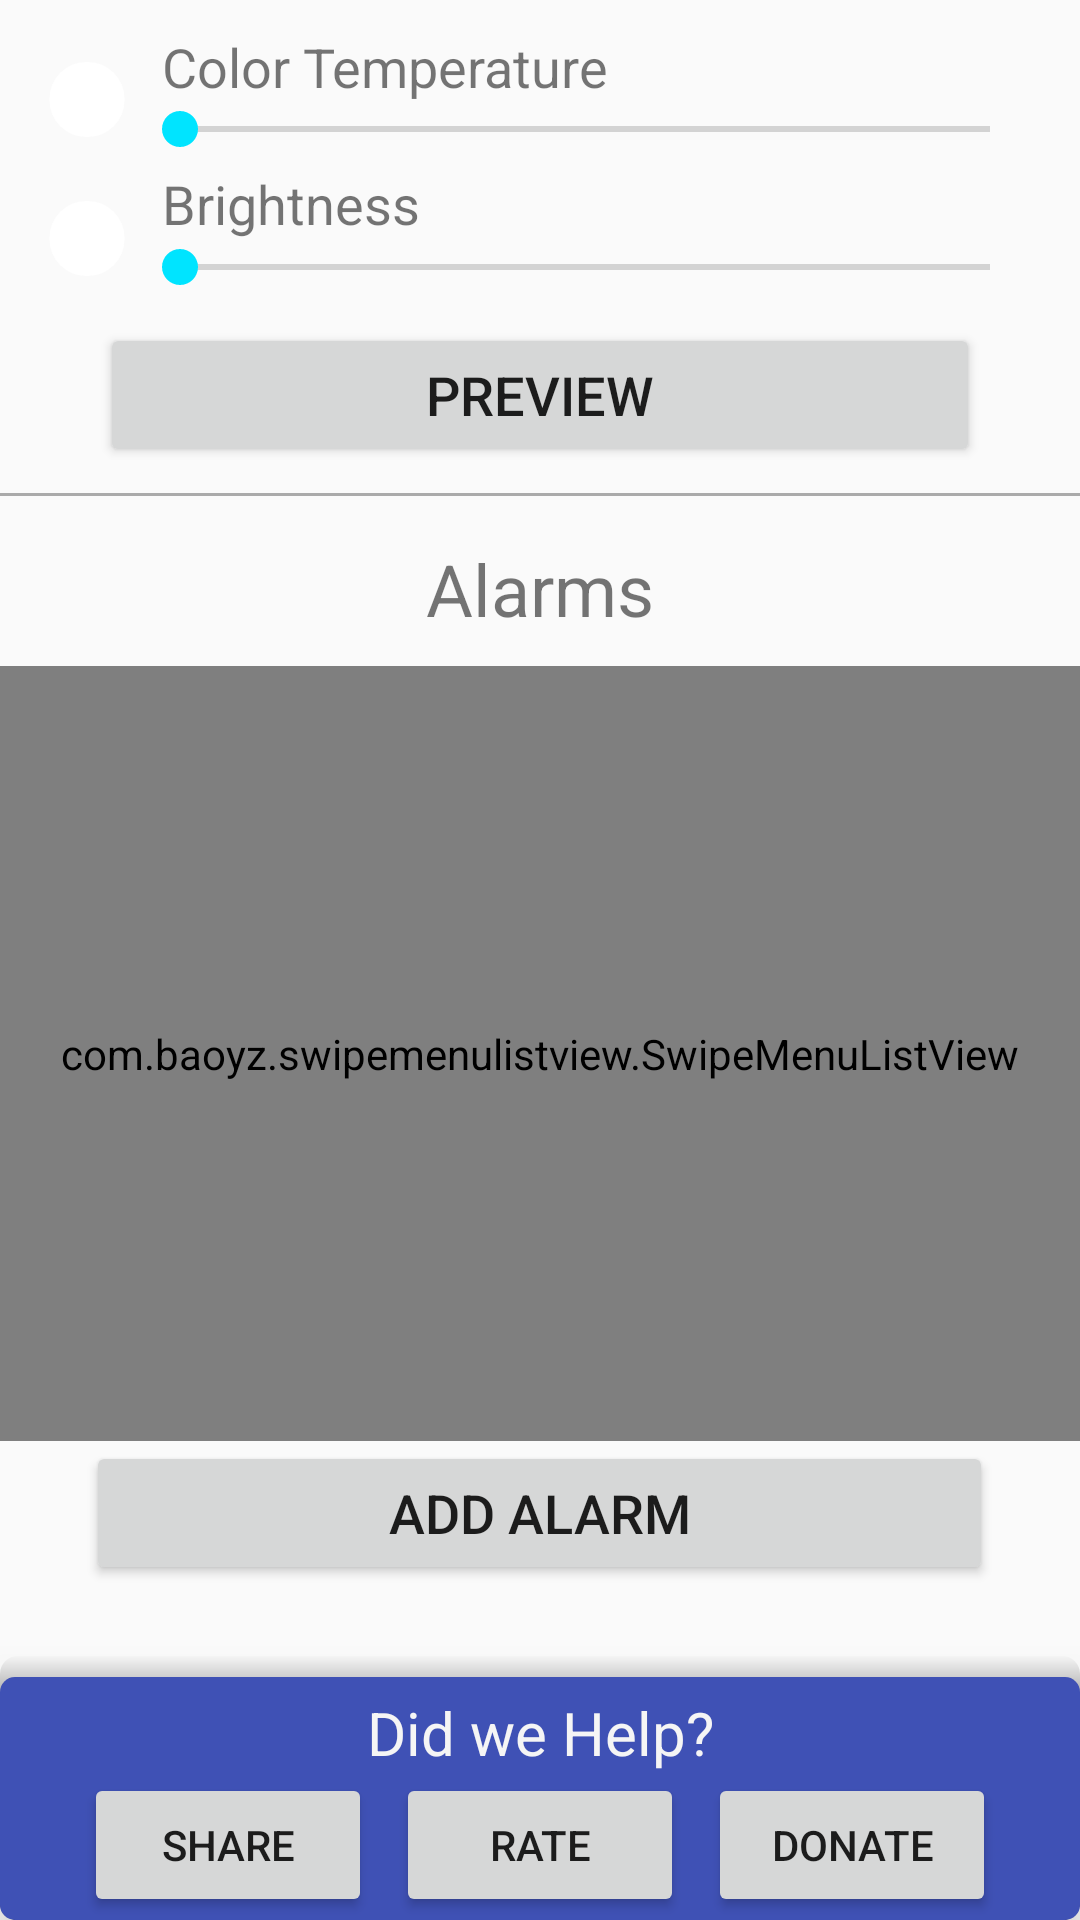

Produce the Android XML layout that renders to this screen, including the resource entries it uses.
<!-- AndroidManifest.xml: application theme AppTheme -->
<!-- res/layout/activity_main.xml -->
<?xml version="1.0" encoding="utf-8"?>
<android.support.v4.widget.DrawerLayout xmlns:android="http://schemas.android.com/apk/res/android"
    xmlns:app="http://schemas.android.com/apk/res-auto"
    xmlns:tools="http://schemas.android.com/tools"
    android:layout_width="match_parent"
    android:layout_height="match_parent"
    android:id="@+id/drawer_layout"
    tools:context=".MainActivity">


    <LinearLayout
        android:id="@+id/tableLayout"
        android:layout_width="match_parent"
        android:layout_height="match_parent"
        android:orientation="vertical">

        <LinearLayout
            android:layout_width="match_parent"
            android:layout_height="0dp"
            android:layout_weight="1"
            android:paddingLeft="14dp"
            android:paddingRight="14dp"
            android:paddingTop="10dp"
            android:orientation="horizontal">

            <ImageView
                android:id="@+id/temp_circle"
                android:layout_width="30dp"
                android:layout_height="30dp"
                android:layout_gravity="center"
                android:paddingTop="5dp"
                android:src="@drawable/temp_circle" />

            <LinearLayout
                android:layout_width="match_parent"
                android:layout_height="wrap_content"
                android:paddingStart="0dp"
                android:paddingEnd="0dp"
                android:orientation="vertical">

                <TextView
                    android:id="@+id/tempText"
                    android:layout_width="fill_parent"
                    android:layout_height="wrap_content"
                    android:text="@string/color_temperature"
                    android:layout_marginStart="10dp"
                    android:textSize="18sp" />




                <SeekBar
                    android:id="@+id/colorTempBar"
                    android:layout_width="match_parent"
                    android:layout_height="wrap_content"
                    android:max="200"
                    android:min="0" />



            </LinearLayout>

        </LinearLayout>

        <LinearLayout
            android:layout_width="match_parent"
            android:layout_height="0dp"
            android:layout_weight="1"
            android:paddingLeft="14dp"
            android:paddingRight="14dp"
            android:orientation="horizontal">
            <ImageView
                xmlns:android="http://schemas.android.com/apk/res/android"
                android:id="@+id/brightness_circle"
                android:layout_width="30dp"
                android:layout_height="30dp"
                android:paddingTop="5dp"
                android:layout_gravity="center"
                android:src="@drawable/brightness_circle" />

            <LinearLayout
                android:layout_width="match_parent"
                android:layout_height="wrap_content"
                android:layout_gravity="center"
                android:orientation="vertical"
                android:paddingStart="0dp"
                android:paddingEnd="0dp">

                <TextView
                    android:id="@+id/brightnessText"
                    android:layout_width="match_parent"
                    android:layout_height="wrap_content"
                    android:text="@string/brightness"
                    android:layout_marginStart="10dp"
                    android:textSize="18sp"/>



                <SeekBar
                    android:id="@+id/brightnessBar"
                    style="@style/Widget.AppCompat.SeekBar.Discrete"
                    android:layout_width="match_parent"
                    android:layout_height="wrap_content"
                    android:max="5"
                    android:min="0" />

            </LinearLayout>



        </LinearLayout>










        <LinearLayout
            android:orientation="horizontal"
            android:layout_width="match_parent"
            android:layout_height="0dp"
            android:layout_marginTop="5dp"
            android:layout_weight="1"
            android:paddingLeft="14dp"
            android:paddingRight="14dp">

            <Space
                android:layout_width="wrap_content"
                android:layout_height="match_parent"
                android:layout_weight="0.5"/>

            <Button
                android:id="@+id/light"
                android:layout_width="wrap_content"
                android:layout_height="wrap_content"
                android:gravity="center"
                android:layout_weight="5"
                android:textSize="18sp"
                android:text="@string/preview" />

            <Space
                android:layout_width="wrap_content"
                android:layout_height="match_parent"
                android:layout_weight=".5"/>
        </LinearLayout>

        <View
            android:layout_width="match_parent"
            android:layout_height="1dp"
            android:layout_marginTop="5dp"
            android:layout_marginBottom="5dp"
            android:background="@android:color/darker_gray"/>

        <TextView
            android:id="@+id/timeText"
            android:gravity="center"
            android:text="Alarms"
            android:textSize="24sp"
            android:layout_width="match_parent"
            android:layout_height="0dp"
            android:layout_weight="1"
            android:paddingLeft="14dp"
            android:paddingRight="14dp"
            />




        
            
            
            
            
            
            


>

            
            
            
                
                

            


            <com.baoyz.swipemenulistview.SwipeMenuListView
                android:id="@+id/alarmContainer"
                android:layout_width="match_parent"
                android:layout_height="0dp"
                android:layout_gravity="center|top"
                android:paddingLeft="14dp"
                android:paddingRight="14dp"
                android:layout_weight="5"
                android:divider="@null"
                android:dividerHeight="10.0sp"/>





        <LinearLayout
            android:layout_width="match_parent"
            android:layout_height="0dp"
            android:layout_weight="1"
            android:layout_gravity="center|top"
            android:paddingLeft="14dp"
            android:paddingRight="14dp" >

            <Space
                android:layout_width="wrap_content"
                android:layout_height="match_parent"
                android:layout_weight="0.5" />

            <Button
                android:id="@+id/addAlarm"
                android:layout_width="wrap_content"
                android:layout_height="wrap_content"
                android:layout_weight="6"
                android:onClick="addAlarm"
                android:text="Add Alarm"
                android:textSize="18sp"
                app:layout_constraintBottom_toTopOf="@+id/seekBar"
                tools:layout_editor_absoluteX="147dp" />

            <Space
                android:layout_width="wrap_content"
                android:layout_height="match_parent"
                android:layout_weight="0.5" />

        </LinearLayout>



        <LinearLayout
            android:layout_width="match_parent"
            android:layout_height="0dp"
            android:layout_weight="1.7"
            android:layout_marginTop="20dp"
            android:elevation="10dp"
            android:layout_gravity="center|top"
            android:orientation="vertical"
            android:paddingLeft="14dp"
            android:paddingRight="14dp"
            android:background="@drawable/shadow">

            <TextView
                android:id="@+id/donationText"
                android:layout_width="match_parent"
                android:layout_height="wrap_content"
                android:gravity="center"
                android:text="@string/did_we_help"
                android:textSize="20sp"
                android:paddingLeft="14dp"
                android:paddingRight="14dp"
                android:paddingTop="12dp"
                android:textColor="@color/White"/>



            <LinearLayout

                android:layout_width="match_parent"
                android:layout_height="wrap_content"
                android:layout_marginBottom="0dp"
                android:columnCount="1"
                android:rowCount="1"
                android:paddingLeft="14dp"
                android:paddingRight="14dp">

                <Button
                    android:id="@+id/shareButton"
                    android:layout_width="wrap_content"
                    android:layout_height="fill_parent"
                    android:layout_gravity="fill"
                    android:layout_weight="1"
                    android:text="@string/share" />

                <Space
                    android:layout_width="wrap_content"
                    android:layout_height="match_parent"
                    android:layout_weight="1" />

                <Button
                    android:id="@+id/rateButton"
                    android:layout_width="wrap_content"
                    android:layout_height="fill_parent"
                    android:layout_gravity="fill"
                    android:layout_weight="1"
                    android:text="@string/rate" />

                <Space
                    android:layout_width="wrap_content"
                    android:layout_height="match_parent"
                    android:layout_weight="1" />

                <Button
                    android:id="@+id/donateButton"
                    android:layout_width="wrap_content"
                    android:layout_height="fill_parent"
                    android:layout_gravity="fill"
                    android:layout_weight="1"
                    android:text="@string/donate" />

            </LinearLayout>


        </LinearLayout>




    </LinearLayout>

    <android.support.design.widget.NavigationView
        android:id="@+id/navList"
        android:layout_width="200dp"
        android:layout_height="match_parent"
        android:layout_gravity="left|start"
        android:background="#ffeeeeee"
        app:headerLayout="@layout/header"
        app:menu="@menu/drawer_view"/>



</android.support.v4.widget.DrawerLayout>
<!-- res/layout/header.xml (included above) -->
<?xml version="1.0" encoding="utf-8"?>
<LinearLayout xmlns:android="http://schemas.android.com/apk/res/android"
    android:layout_width="match_parent"
    android:layout_height="55dp"
    android:background="?attr/colorPrimaryDark"
    android:padding="16dp"
    android:theme="@style/ThemeOverlay.AppCompat.Dark"
    android:orientation="vertical"
    android:gravity="bottom">

    <TextView
        android:layout_width="match_parent"
        android:layout_height="wrap_content"
        android:text="Settings"
        android:textAppearance="@style/TextAppearance.AppCompat.Body1"/>

</LinearLayout>
<!-- resources referenced by this layout -->
<resources>
  <color name="White">#F5F5F5</color>
  <!-- drawable brightness_circle (drawable) -->
  <?xml version="1.0" encoding="utf-8"?>
  <shape xmlns:android="http://schemas.android.com/apk/res/android"
      android:shape="rectangle">
  
      <corners
          android:radius="40dp" />
  
      
  
      
      <solid
          android:color="#FFFFFF" />-
  
      <size
          android:width="82dp"
          android:height="82dp" />
  
      
      
  
      
      
  
  </shape>
  <!-- drawable shadow (drawable) -->
  <?xml version="1.0" encoding="utf-8"?>
  <layer-list xmlns:android="http://schemas.android.com/apk/res/android">
      <item >
          <shape
              android:shape="rectangle">
  
              <gradient
                  android:startColor="@android:color/black"
                  android:centerColor="@android:color/black"
                  android:endColor="@color/White"
                  android:angle="90"/>
              <corners android:radius="6dp"/>
          </shape>
      </item>
      <item android:top="7dp">
          <shape
              android:shape="rectangle">
              <solid android:color="@color/colorPrimary"/>
              <corners android:radius="5dp"/>
          </shape>
      </item>
  </layer-list>
  <!-- drawable temp_circle (drawable) -->
  <?xml version="1.0" encoding="utf-8"?>
  <shape xmlns:android="http://schemas.android.com/apk/res/android"
  android:shape="rectangle">
  
  <corners
      android:radius="40dp" />
  
  
  
  
  <solid
      android:color="#FFFFFF" />-
  
  <size
      android:width="82dp"
      android:height="82dp" />
  
  
  
  
  
  
  
  </shape>
  <string name="brightness">Brightness</string>
  <string name="color_temperature">Color Temperature</string>
  <string name="did_we_help">Did we Help?</string>
  <string name="donate">Donate</string>
  <string name="preview">Preview</string>
  <string name="rate">Rate</string>
  <string name="share">Share</string>
  <style name="AppTheme" parent="Theme.AppCompat.Light.DarkActionBar">
          
          <item name="colorPrimary">@color/colorPrimary</item>
          <item name="colorPrimaryDark">@color/colorPrimaryDark</item>
          <item name="colorAccent">@color/colorAccent</item>
  
          <item name="listPreferredItemHeightSmall">50dp</item>
  
      </style>
  <color name="colorPrimary">#3F51B5</color>
  <color name="colorPrimaryDark">#303F9F</color>
  <color name="colorAccent">#00E4FF</color>
</resources>
